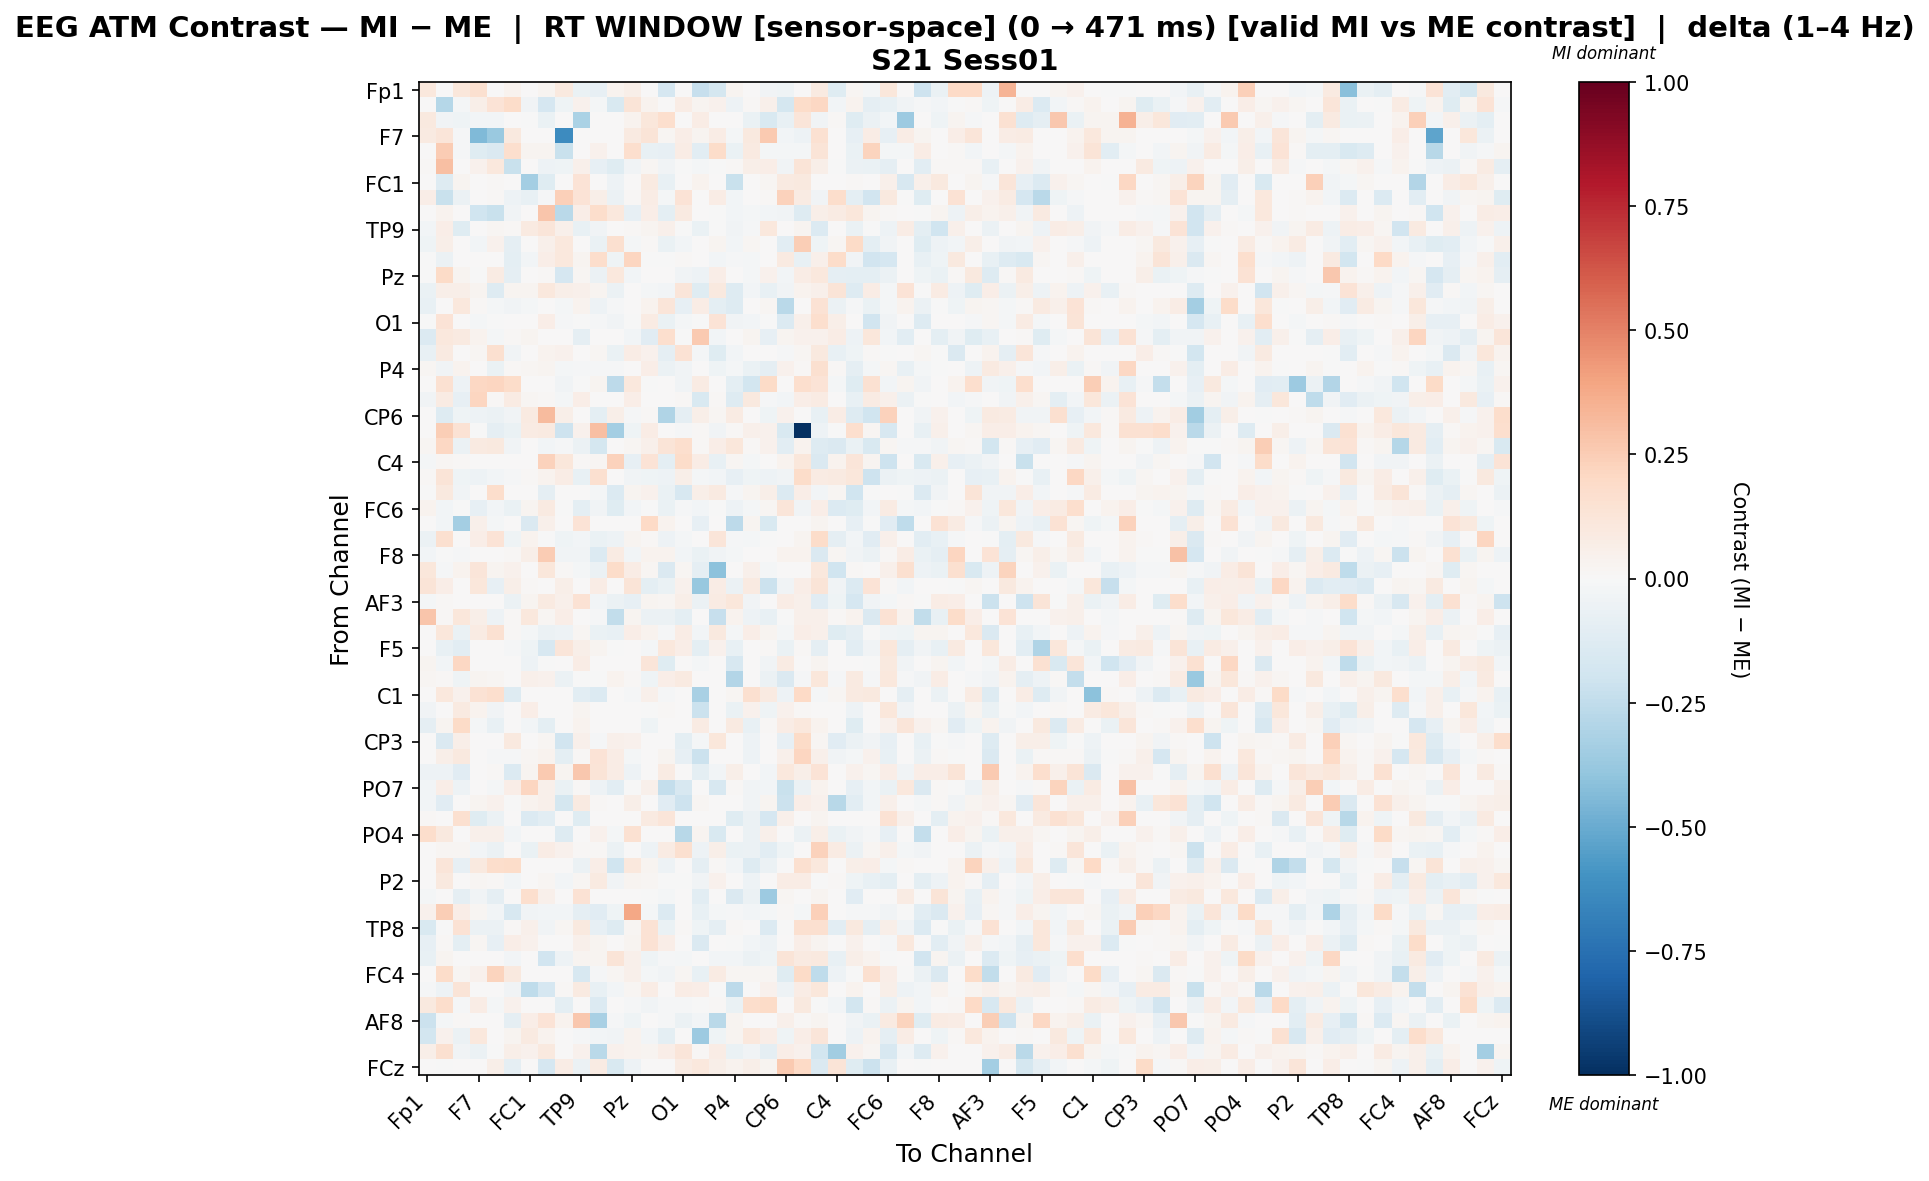

Data behind this chart, as committed beside it:
, Fp1, Fz, F3, F7, FT9, FC5, FC1, C3, T7, TP9, CP5, CP1, Pz, P3, P7, O1, Oz, O2, P4, P8, TP10, CP6, CP2
Fp1, 0.1045, 0.0, 0.1129, 0.1631, 0.0, 0.03181, 0.0, 0.02882, 0.09387, -0.06444, -0.08175, 0.03795, 0.05726, 0.004682, -0.1669, 0.002643, -0.234, -0.1735, 0.0278, 0.0, -0.03635, -0.04351, 0.0
Fz, 0.0, -0.282, -0.01857, 0.06169, 0.1336, 0.1802, -0.0357, -0.1694, -0.0446, 0.04369, -0.01717, -0.1544, 0.1281, 0.0343, 0.0, 0.07641, 0.02915, 0.0405, -0.05127, 0.01082, 0.05191, -0.1742, 0.1842
F3, 0.09508, -0.03669, -0.04416, -0.02752, -0.02752, 0.0, -0.004999, -0.06513, 0.0, -0.3149, 0.0, 0.0, 0.03313, 0.1168, 0.1685, 0.0, 0.07777, 0.0, 0.005853, -0.06329, -0.1522, -0.07094, 0.121
F7, 0.09094, 0.1231, -0.0121, -0.4378, -0.3726, 0.1009, 0.0, 0.0, -0.6308, 0.0, 0.002018, 0.0, 0.08643, 0.1327, 0.01779, 0.06253, 0.02401, 0.07107, -0.02183, 0.0997, 0.2603, -0.03121, -0.04734
FT9, 0.0, 0.2558, -0.01278, -0.124, -0.1451, 0.1712, 0.03004, 0.03004, -0.2224, 0.006841, 0.0391, 0.0, 0.1708, -0.07723, -0.08054, 0.0776, -0.1073, 0.1856, -0.06324, 0.09372, -0.02133, -0.01773, -0.02128
FC5, 0.01198, 0.2998, 0.0, 0.04529, 0.1059, -0.2221, 0.0, -0.04849, -0.04288, 0.05149, -0.08518, -0.1181, -0.03889, 0.01721, -0.03853, -0.007311, -0.02023, -0.004153, 0.01078, 0.05885, 0.06509, -0.03576, 0.1306
FC1, 0.0, -0.1318, 0.02804, 0.0, 0.01195, 0.0, -0.3401, -0.1188, 0.0, 0.1369, 0.0, -0.04788, 0.0, 0.09302, -0.07187, 0.0, 0.03217, 0.0, -0.219, 0.0, 0.01594, 0.08895, 0.09692
C3, 0.0701, -0.2191, -0.05795, 0.0, 0.008253, -0.0505, -0.07441, -0.01136, 0.2347, 0.1344, 0.05496, -0.06046, 0.01155, 0.07252, -0.02305, 0.1339, 0.0, 0.07497, -0.02374, 0.0, 0.009354, 0.2276, 0.08423
T7, 0.0009957, 0.03787, 0.0, -0.1966, -0.2253, -0.03424, 0.0, 0.2746, -0.2704, 0.06951, 0.1742, 0.1062, -0.0829, 0.06892, -0.09381, 0.09037, 0.0, -0.005821, -0.02589, -0.02329, -0.02891, -0.03446, -0.1275
TP9, -0.02804, 0.0679, -0.1235, 0.0, 0.01793, 0.01313, 0.09154, 0.1207, 0.05128, -0.07691, -0.03457, 0.003022, 0.01387, 0.02491, 0.05465, -0.000681, -0.06619, -0.007678, -0.03378, -0.007897, 0.1082, 0.002629, 0.03083
CP5, -0.04647, 0.05927, 0.0, -0.02997, 0.04551, -0.08959, 0.0, 0.05304, 0.1081, 0.001369, -0.06291, 0.1584, -0.01981, 0.009102, -0.06368, -0.02764, 0.0, 0.02439, -0.02988, 0.0221, 0.0, -0.1087, 0.2473
CP1, -0.005091, -0.05995, 0.0, 0.0, 0.0, -0.09795, -0.02993, 0.06493, 0.104, 0.02954, 0.1759, -0.04208, 0.2157, -0.002037, -0.004263, 0.008324, 0.0, -0.03023, -0.01164, -0.01746, 0.0, 0.09099, -0.07724
Pz, -0.003765, 0.1895, 0.02889, -0.007466, 0.0812, -0.09322, 0.0, 0.01488, -0.165, 0.01962, -0.05554, 0.1052, -0.03114, 0.0, 0.0, -0.03662, -0.05318, 0.06632, 0.0, -0.01805, 0.04126, -0.02696, 0.07792
P3, -0.06675, 0.05918, 0.06152, 0.02987, -0.1301, 0.0298, 0.02678, 0.1024, 0.06133, 0.0499, 0.02539, -0.06181, 0.0, -0.01628, -0.02613, 0.124, -0.1175, 0.09973, -0.1254, -0.03075, -0.07426, -0.03164, 0.03617
P7, -0.072, 0.0, 0.1026, 0.01528, -0.01884, -0.0372, -0.01683, 0.004935, -0.0193, 0.03808, -0.04974, -0.01262, 0.0, 0.03154, 0.121, -0.07951, 0.07135, -0.09489, -0.1255, 0.0, 0.02073, -0.2706, 0.0
O1, -0.004529, 0.1402, 0.0, -0.01568, -0.0004826, 0.002314, 0.0, 0.06722, -0.009672, -0.0008725, -0.01092, -0.0382, -0.003692, 0.08288, -0.06587, -0.02054, -0.003407, 0.1396, -0.03755, -0.0247, -0.003913, -0.1347, 0.04905
Oz, -0.1368, 0.1045, 0.08908, 0.032, -0.0207, 0.01038, 0.02901, 0.0, 0.0, -0.09125, 0.0, 0.0, -0.02474, -0.1132, 0.171, -0.007729, 0.2607, -0.02576, 0.0, 0.02939, -0.07938, 0.03018, 0.04096
O2, -0.07327, 0.08637, 0.0, 0.02129, 0.1633, -0.03407, 0.0, 0.03599, 0.04235, 0.004485, 0.02114, -0.0645, 0.07615, 0.0466, -0.09108, 0.1478, -0.01958, -0.125, -0.03024, 0.0, 0.00523, -0.01448, 0.01725
P4, 0.02316, -0.03308, 0.03782, 0.0008148, -0.06976, 0.01131, 0.01967, 0.02865, -0.02014, -0.01359, -0.0151, -0.009214, 0.0, 0.06882, -0.05783, -0.03373, 0.0, -0.04204, -0.01893, -0.06328, -0.09119, 0.03913, 0.01555
P8, 0.0, 0.1496, -0.05277, 0.2047, 0.2125, 0.1817, 0.0, 0.0, -0.03442, -0.005488, 0.02605, -0.2608, 0.1077, -0.003099, 0.0, -0.03442, 0.0841, 0.0, -0.09981, -0.1831, 0.1881, 0.0, 0.1647
TP10, -0.03893, 0.08248, -0.08259, 0.2113, 0.01104, 0.08248, 0.02172, 0.01552, -0.02226, 0.06407, 0.0, 0.0, 0.06413, 0.006401, 0.004585, 0.01201, -0.1537, 0.01034, -0.1296, 0.09505, -0.008132, -0.02946, 0.0631
CP6, 0.003188, -0.1283, -0.04318, -0.04807, -0.05979, -0.038, 0.09128, 0.3135, 0.05971, 0.002538, -0.0938, 0.05771, -0.01236, 0.01492, -0.3015, -0.08832, 0.06224, 0.0222, 0.08274, 0.0, -0.04618, 0.04152, 0.003175
CP2, 0.0, 0.2464, 0.1409, -0.005995, -0.08846, -0.06504, 0.08175, 0.08666, -0.2081, 0.04302, 0.2992, -0.3393, -0.03993, 0.07535, 0.0, -0.01083, 0.01412, -0.03742, 0.01479, 0.04994, 0.04101, -0.1552, -1.0
Cz, 0.01757, 0.2083, -0.05966, 0.08598, 0.09489, -0.0371, 0.0, -0.02776, -0.01225, -0.06054, -0.1789, 0.005576, 0.0169, 0.04892, 0.127, 0.1716, 0.01054, 0.06943, 0.1157, 0.01406, 0.04564, -0.1031, 0.03613
C4, -0.01604, 0.0161, 0.00917, 0.0, 0.0, 0.003108, 0.0, 0.2294, 0.1169, 0.01048, 0.02112, 0.2341, -0.08416, 0.1402, -0.09997, 0.1808, 0.07566, -0.07369, 0.01834, -0.02079, 0.0, 0.03675, 0.1143
T8, 0.008167, 0.1289, -0.04082, -0.04857, -0.02732, -0.01371, 0.008984, 0.03273, 0.07072, -0.07332, 0.162, 0.005141, -0.03646, -0.04569, -0.04821, 0.0567, -0.01926, -0.02553, -0.08184, -0.04009, -0.05091, -0.03479, 0.1863
FT10, -0.007562, 0.09386, -0.03613, 0.004275, 0.1741, 0.005178, 0.0, -0.09016, 0.001706, 0.006949, -0.01736, -0.1376, 0.02448, 0.03995, -0.0635, -0.1587, 0.05843, 0.08608, -0.008999, 0.03015, 0.05716, -0.1373, 0.06279
FC6, 0.03633, -0.03017, -0.004817, -0.08147, -0.02521, -0.06859, 0.02928, 0.08948, -0.002151, -0.09642, -0.03678, -0.1178, -0.0295, -0.001673, -0.06362, -0.01532, -0.02612, -0.003452, -0.0502, -0.01798, 0.01947, 0.1191, -0.03827
FC2, 0.0, -0.02773, -0.3368, 0.04732, -0.0176, 0.0, -0.1436, 0.05152, 0.0, 0.1357, 0.0, 0.0, 0.0, 0.198, 0.03639, 0.0, -0.07941, 0.0, -0.265, 0.02415, -0.1527, 0.0, 0.0
F4, -0.06114, 0.1587, 0.0, 0.0672, 0.1328, -0.04498, 0.03734, -0.00605, -0.04481, -0.03027, -0.06618, -0.04919, 0.02421, 0.01494, -0.05368, -0.01694, 0.0, 0.1197, -0.009844, -0.02333, -0.00724, 0.005209, 0.02849
F8, -0.02414, -0.00135, -0.01482, 0.0, 0.0, 0.01367, 0.06236, 0.256, -0.03897, -0.03576, -0.1401, 0.08013, -0.02827, 0.03366, 0.03217, -0.02923, -0.06607, -0.03375, -0.0211, 0.0, 0.0, 0.03574, 0.03412
Fp2, 0.1166, -0.01208, 0.03493, 0.1236, 0.02347, 0.04243, 0.0, 0.1143, 0.01136, -0.0182, -0.05512, 0.1832, 0.07266, 0.01992, -0.1442, 0.01594, -0.09371, -0.4102, 0.0, 0.0475, -0.01914, 0.0, 0.0
AF7, 0.13, 0.06397, 0.002146, 0.1129, -0.08172, 0.05733, 0.01143, 0.0, 0.05572, 0.0, 0.07141, 0.0, 0.1276, -0.09478, -0.06515, 0.04523, -0.3818, 0.07199, -0.0556, 0.08965, -0.2162, -0.03734, 0.06397
AF3, -0.02203, 0.008791, 0.0, 0.0, 0.0, -0.05632, 0.02441, 0.08932, 0.04752, 0.1432, -0.02368, -0.05696, -0.08229, 0.0297, 0.02027, 0.05637, -0.06136, 0.08228, 0.1125, -0.03302, 0.0, 0.07608, 0.04846
AFz, 0.2796, 0.01089, 0.1104, 0.05728, -0.04707, 0.01452, 0.1025, 0.01945, 0.06615, 0.0, -0.01141, -0.2467, 0.02723, -0.05741, -0.06053, -0.09467, 0.0, -0.2278, 0.0369, -0.0535, -0.07422, -0.005643, 0.04886
F1, 0.0, 0.1124, -0.06847, 0.08316, 0.1498, 0.01426, -0.01957, -0.06174, -0.04975, 0.02228, -0.06591, -0.071, 0.06594, 0.038, -0.01538, 0.07243, -0.02531, 0.09926, -0.0228, 0.06465, 0.02496, -0.01569, 0.0629
F5, 0.0, -0.07559, -0.1048, 0.0, 0.0, -0.009488, -0.0436, -0.1566, 0.1181, 0.06238, 0.02561, -0.002502, 0.0, -0.01986, 0.1044, 0.06359, -0.09912, 0.04116, -0.07422, 0.0, 0.009664, -0.06627, 0.01353
FT7, 0.0307, -0.02492, 0.2041, 0.0, 0.0, 0.0, -0.0497, -0.006521, 0.0, 0.07328, 0.0, 0.0, 0.0, 0.1175, -0.1248, 0.0, -0.02236, 0.0, -0.1623, 0.0, -0.03691, 0.07837, 0.006805
FC3, 0.02255, 0.009412, -0.04661, 0.02543, 0.01759, 0.0, 0.04854, 0.04523, -0.06041, -0.002377, -0.006831, 0.03243, 0.01174, -0.03966, 0.06783, 0.09374, 0.0, 0.003074, -0.2915, 0.0, -0.05543, -0.1437, -0.01493
C1, 0.0, 0.1026, 0.04551, 0.1444, 0.1648, -0.1303, 0.0, 0.0, 0.0, -0.102, -0.1393, 0.0, -0.01383, 0.04749, -0.01493, 0.0, -0.321, 0.0, 0.02263, 0.159, 0.08895, -0.05317, 0.201
C5, -0.03803, 0.0, 0.09017, 0.03685, -0.03273, 0.005903, 0.06582, 0.0, 0.0, 0.02474, 0.0, 0.0, 0.0, -0.007308, 0.01454, 0.0, -0.2162, 0.0, -0.06652, 0.04347, -0.04192, 0.04329, 0.01078
TP7, -0.08813, 0.03031, 0.1908, -0.02208, -0.07061, 0.0, -0.02857, -0.09607, 0.0, 0.0335, 0.0, 0.0, 0.0, -0.04581, 0.0006843, 0.0, 0.07818, 0.0, 0.08773, -0.07435, 0.01408, 0.07281, 0.1072
CP3, 0.0, -0.1419, 0.05508, 0.0, 0.004466, 0.09833, 0.0, 0.02263, -0.194, 0.04942, -0.01078, 0.0524, 0.03969, 0.0, 0.0, -0.09695, -0.01691, 0.1137, 0.0, -0.04885, 0.0, -0.08202, 0.192
P1, 0.0, 0.05879, 0.09378, 0.0, -0.01011, -0.01079, 0.02083, 0.0317, -0.09781, 0.009516, 0.1375, 0.07318, -0.02202, 0.0, 0.0308, -0.07837, -0.2178, 0.003345, 0.007247, -0.04914, 0.0, 0.05254, 0.2185
P5, -0.05291, -0.05322, -0.1117, 0.0, 0.01277, -0.1332, 0.02445, 0.2597, 0.02555, 0.2667, 0.1317, 0.07499, -0.04707, 0.0, 0.08439, 0.0, -0.09405, -0.0256, 0.0562, 0.0, -0.02351, 0.1056, 0.05706
PO7, -0.02746, 0.06696, -0.04776, 0.0004558, -0.01946, 0.06352, 0.2167, 0.0502, -0.06781, 0.01275, -0.04727, -0.1057, -0.003581, 0.04823, -0.2344, -0.1577, 0.003687, -0.1622, 0.008117, -0.03812, -0.02693, -0.2258, -0.05671
PO3, -0.02505, -0.1156, 0.0, 0.03004, 0.04613, -0.0022, 0.03648, 0.04828, -0.1743, 0.0872, 0.01386, 0.004158, 0.05817, 0.0, -0.1106, -0.2049, 0.02253, 0.004437, 0.0, -0.03343, 0.03004, -0.2114, 0.06604
POz, 0.01148, 0.0, 0.1579, -0.1196, -0.06135, 0.0, -0.1361, -0.109, 0.0, -0.1204, 0.0, 0.0, 0.0, 0.08846, 0.1235, 0.0, 0.0, 0.0, -0.1203, -0.06014, -0.1672, 0.05409, 0.0
PO4, 0.1747, 0.0968, 0.0, 0.04727, 0.04727, -0.02793, 0.0, 0.0, -0.1271, 0.0, 0.04424, -0.02176, 0.1509, 0.0, 0.0, -0.2811, 0.02683, -0.1533, 0.0, -0.06184, 0.04727, 0.007756, -0.05635
PO8, 0.0, 0.01995, 0.02175, -0.02811, -0.06183, 0.0, -0.06551, 0.07464, 0.04529, 0.01411, 0.008302, -0.05675, 0.0, -0.05207, 0.07848, 0.1578, -0.05421, 0.06053, -0.06954, -0.06129, -0.105, -0.0431, 0.0
P6, 0.0, 0.1179, -0.08169, 0.09445, 0.1781, 0.1849, 0.0, 0.0, 0.0, -0.06229, 0.06556, -0.199, 0.1038, 0.03015, -0.0526, 0.0, -0.09018, 0.008646, -0.02361, -0.1318, -0.05916, 0.0, 0.1607
P2, 0.003303, 0.09603, 0.0, 0.0218, 0.01514, -0.02346, 0.0, 0.02029, -0.02398, 0.01747, 0.08921, -0.03623, 0.0272, 0.02316, -0.002867, -0.002618, -0.03559, 0.04104, 0.0, -0.05368, 0.0, 0.07372, 0.0726
CPz, -0.02245, 0.0, -0.0933, -0.03725, -0.09271, 0.0, 0.1706, 0.05122, 0.0, 0.1417, 0.0, 0.0, 0.0, -0.002836, -0.02135, 0.0, -0.1078, 0.0, -0.1442, -0.06049, -0.36, 0.01907, 0.0
CP4, 0.04473, 0.2489, 0.06586, 0.01615, -0.02826, -0.1593, -0.03868, -0.02678, -0.02888, -0.08652, -0.1097, -0.04456, 0.3831, -0.02176, -0.1333, 0.007669, -0.07507, -0.02155, -0.01339, -0.02848, -0.02253, 0.01367, -0.01717
TP8, -0.1507, -0.003754, 0.1459, -0.05776, -0.06042, 0.01026, 0.05032, -0.03279, 0.02277, 0.09581, -0.08037, -0.1262, 0.02228, 0.1433, -0.06363, 0.01506, -0.04442, -0.0925, 0.008047, 0.0, -0.136, -0.004772, 0.1613
C6, -0.08101, 0.01543, -0.101, 0.01816, -0.07887, 0.06612, 0.04227, 0.004408, 0.0, 0.05126, 0.02424, 0.0, 0.02424, 0.1417, 0.06674, 0.0, -0.1462, 0.001102, -0.004996, -0.03109, -0.05243, 0.0, 0.06392
C2, -0.0769, 0.02494, 0.0, 0.0, 0.0, -0.02529, 0.0, -0.191, -0.05414, 0.02655, 0.02381, 0.1325, 0.05445, -0.0408, -0.00818, -0.01972, 0.0, -0.03016, -0.02487, -0.05689, -0.0408, 0.1274, 0.08915
FC4, 0.0, 0.1817, 0.01991, 0.04535, 0.2244, 0.09539, 0.0, 0.0, 0.00354, -0.1592, -0.01408, 0.02187, 0.05257, -0.0169, -0.03735, 0.02036, -0.07355, 0.0849, 0.01659, 0.02088, 0.01799, -0.1245, 0.1914
FT8, -0.008069, -0.05173, 0.1297, 0.006721, 0.0, -0.03415, -0.2503, -0.1649, 0.01008, 0.09019, -0.07673, -0.03026, 0.02272, 0.07098, 0.003698, 0.07727, 0.0668, -0.003589, -0.2622, 0.0, 0.04027, -0.05082, 0.0753
F6, 0.09837, 0.1772, -0.0128, 0.07248, -0.01807, 0.03936, 0.0, 0.0, -0.09864, 0.0, -0.1397, 0.0, -0.01318, -0.03331, -0.009433, -0.01444, -0.0005706, 0.01221, -0.06738, 0.1726, 0.1921, 0.0, 0.1012
... 4 more rows
